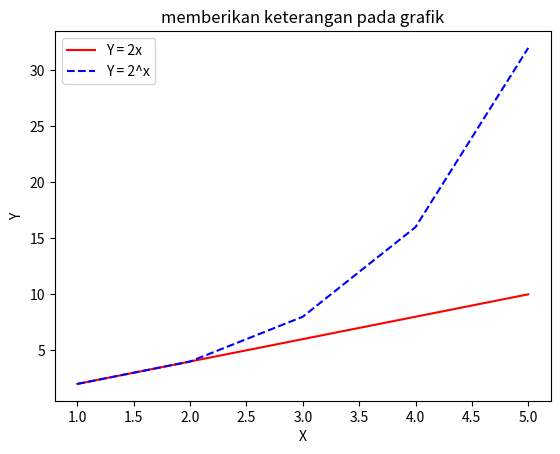

Source code (Python):
import matplotlib.pyplot as plt
import numpy as np

x = np.array([1, 2, 3, 4, 5])
y1 = 2 * x
y2 = 2 ** x
plt.plot(x, y1, 'r-', x, y2, 'b--')
plt.title('memberikan keterangan pada grafik')
plt.xlabel('X')
plt.ylabel('Y')
plt.legend(['Y = 2x', 'Y = 2^x'], loc = 'best')
plt.show()